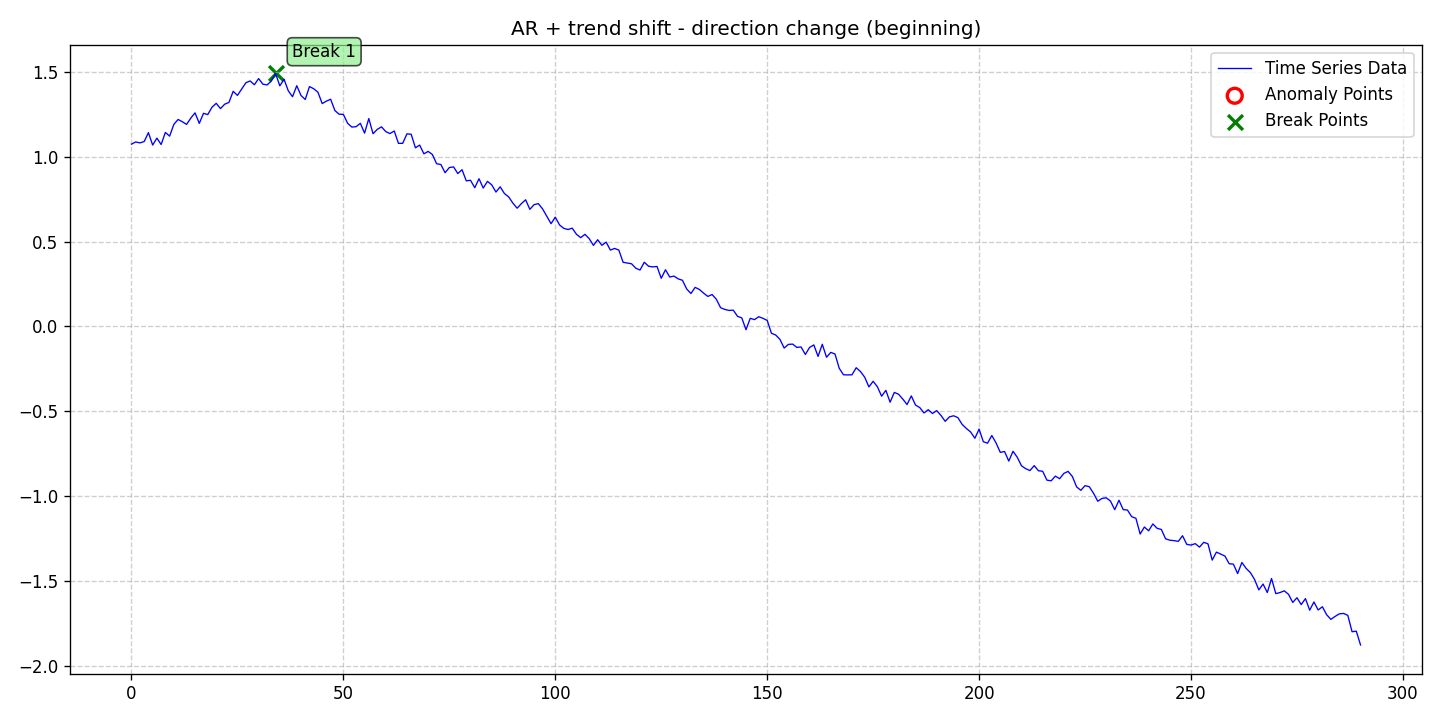

Data behind this chart, as committed beside it:
date, data, stationary, det_lin_up, det_lin_down, det_quad, det_cubic, det_exp, det_damped, stoc_trend, volatility, single_seas, multiple_seas, point_anom_single, point_anom_multi, collect_anom, context_anom, mean_shift, var_shift, trend_shift, point_anom_count, point_anom_location, point_anom_point, collect_anom_count
2020-01-01, 1.074, 0, 0, 0, 0, 0, 0, 0, 0, 0, 0, 0, 0, 0, 0, 0, 0, 0, 1, 0, none, , 0
2020-01-02, 1.087, 0, 0, 0, 0, 0, 0, 0, 0, 0, 0, 0, 0, 0, 0, 0, 0, 0, 1, 0, none, , 0
2020-01-03, 1.081, 0, 0, 0, 0, 0, 0, 0, 0, 0, 0, 0, 0, 0, 0, 0, 0, 0, 1, 0, none, , 0
2020-01-04, 1.089, 0, 0, 0, 0, 0, 0, 0, 0, 0, 0, 0, 0, 0, 0, 0, 0, 0, 1, 0, none, , 0
2020-01-05, 1.142, 0, 0, 0, 0, 0, 0, 0, 0, 0, 0, 0, 0, 0, 0, 0, 0, 0, 1, 0, none, , 0
2020-01-06, 1.068, 0, 0, 0, 0, 0, 0, 0, 0, 0, 0, 0, 0, 0, 0, 0, 0, 0, 1, 0, none, , 0
2020-01-07, 1.109, 0, 0, 0, 0, 0, 0, 0, 0, 0, 0, 0, 0, 0, 0, 0, 0, 0, 1, 0, none, , 0
2020-01-08, 1.072, 0, 0, 0, 0, 0, 0, 0, 0, 0, 0, 0, 0, 0, 0, 0, 0, 0, 1, 0, none, , 0
2020-01-09, 1.143, 0, 0, 0, 0, 0, 0, 0, 0, 0, 0, 0, 0, 0, 0, 0, 0, 0, 1, 0, none, , 0
2020-01-10, 1.121, 0, 0, 0, 0, 0, 0, 0, 0, 0, 0, 0, 0, 0, 0, 0, 0, 0, 1, 0, none, , 0
2020-01-11, 1.19, 0, 0, 0, 0, 0, 0, 0, 0, 0, 0, 0, 0, 0, 0, 0, 0, 0, 1, 0, none, , 0
2020-01-12, 1.219, 0, 0, 0, 0, 0, 0, 0, 0, 0, 0, 0, 0, 0, 0, 0, 0, 0, 1, 0, none, , 0
2020-01-13, 1.206, 0, 0, 0, 0, 0, 0, 0, 0, 0, 0, 0, 0, 0, 0, 0, 0, 0, 1, 0, none, , 0
2020-01-14, 1.19, 0, 0, 0, 0, 0, 0, 0, 0, 0, 0, 0, 0, 0, 0, 0, 0, 0, 1, 0, none, , 0
2020-01-15, 1.227, 0, 0, 0, 0, 0, 0, 0, 0, 0, 0, 0, 0, 0, 0, 0, 0, 0, 1, 0, none, , 0
2020-01-16, 1.258, 0, 0, 0, 0, 0, 0, 0, 0, 0, 0, 0, 0, 0, 0, 0, 0, 0, 1, 0, none, , 0
2020-01-17, 1.196, 0, 0, 0, 0, 0, 0, 0, 0, 0, 0, 0, 0, 0, 0, 0, 0, 0, 1, 0, none, , 0
2020-01-18, 1.255, 0, 0, 0, 0, 0, 0, 0, 0, 0, 0, 0, 0, 0, 0, 0, 0, 0, 1, 0, none, , 0
2020-01-19, 1.248, 0, 0, 0, 0, 0, 0, 0, 0, 0, 0, 0, 0, 0, 0, 0, 0, 0, 1, 0, none, , 0
2020-01-20, 1.292, 0, 0, 0, 0, 0, 0, 0, 0, 0, 0, 0, 0, 0, 0, 0, 0, 0, 1, 0, none, , 0
2020-01-21, 1.314, 0, 0, 0, 0, 0, 0, 0, 0, 0, 0, 0, 0, 0, 0, 0, 0, 0, 1, 0, none, , 0
2020-01-22, 1.283, 0, 0, 0, 0, 0, 0, 0, 0, 0, 0, 0, 0, 0, 0, 0, 0, 0, 1, 0, none, , 0
2020-01-23, 1.309, 0, 0, 0, 0, 0, 0, 0, 0, 0, 0, 0, 0, 0, 0, 0, 0, 0, 1, 0, none, , 0
2020-01-24, 1.32, 0, 0, 0, 0, 0, 0, 0, 0, 0, 0, 0, 0, 0, 0, 0, 0, 0, 1, 0, none, , 0
2020-01-25, 1.385, 0, 0, 0, 0, 0, 0, 0, 0, 0, 0, 0, 0, 0, 0, 0, 0, 0, 1, 0, none, , 0
2020-01-26, 1.361, 0, 0, 0, 0, 0, 0, 0, 0, 0, 0, 0, 0, 0, 0, 0, 0, 0, 1, 0, none, , 0
2020-01-27, 1.399, 0, 0, 0, 0, 0, 0, 0, 0, 0, 0, 0, 0, 0, 0, 0, 0, 0, 1, 0, none, , 0
2020-01-28, 1.436, 0, 0, 0, 0, 0, 0, 0, 0, 0, 0, 0, 0, 0, 0, 0, 0, 0, 1, 0, none, , 0
2020-01-29, 1.446, 0, 0, 0, 0, 0, 0, 0, 0, 0, 0, 0, 0, 0, 0, 0, 0, 0, 1, 0, none, , 0
2020-01-30, 1.424, 0, 0, 0, 0, 0, 0, 0, 0, 0, 0, 0, 0, 0, 0, 0, 0, 0, 1, 0, none, , 0
2020-01-31, 1.46, 0, 0, 0, 0, 0, 0, 0, 0, 0, 0, 0, 0, 0, 0, 0, 0, 0, 1, 0, none, , 0
2020-02-01, 1.427, 0, 0, 0, 0, 0, 0, 0, 0, 0, 0, 0, 0, 0, 0, 0, 0, 0, 1, 0, none, , 0
2020-02-02, 1.423, 0, 0, 0, 0, 0, 0, 0, 0, 0, 0, 0, 0, 0, 0, 0, 0, 0, 1, 0, none, , 0
2020-02-03, 1.446, 0, 0, 0, 0, 0, 0, 0, 0, 0, 0, 0, 0, 0, 0, 0, 0, 0, 1, 0, none, , 0
2020-02-04, 1.491, 0, 0, 0, 0, 0, 0, 0, 0, 0, 0, 0, 0, 0, 0, 0, 0, 0, 1, 0, none, , 0
2020-02-05, 1.417, 0, 0, 0, 0, 0, 0, 0, 0, 0, 0, 0, 0, 0, 0, 0, 0, 0, 1, 0, none, , 0
2020-02-06, 1.456, 0, 0, 0, 0, 0, 0, 0, 0, 0, 0, 0, 0, 0, 0, 0, 0, 0, 1, 0, none, , 0
2020-02-07, 1.388, 0, 0, 0, 0, 0, 0, 0, 0, 0, 0, 0, 0, 0, 0, 0, 0, 0, 1, 0, none, , 0
2020-02-08, 1.353, 0, 0, 0, 0, 0, 0, 0, 0, 0, 0, 0, 0, 0, 0, 0, 0, 0, 1, 0, none, , 0
2020-02-09, 1.418, 0, 0, 0, 0, 0, 0, 0, 0, 0, 0, 0, 0, 0, 0, 0, 0, 0, 1, 0, none, , 0
2020-02-10, 1.361, 0, 0, 0, 0, 0, 0, 0, 0, 0, 0, 0, 0, 0, 0, 0, 0, 0, 1, 0, none, , 0
2020-02-11, 1.337, 0, 0, 0, 0, 0, 0, 0, 0, 0, 0, 0, 0, 0, 0, 0, 0, 0, 1, 0, none, , 0
2020-02-12, 1.413, 0, 0, 0, 0, 0, 0, 0, 0, 0, 0, 0, 0, 0, 0, 0, 0, 0, 1, 0, none, , 0
2020-02-13, 1.4, 0, 0, 0, 0, 0, 0, 0, 0, 0, 0, 0, 0, 0, 0, 0, 0, 0, 1, 0, none, , 0
2020-02-14, 1.38, 0, 0, 0, 0, 0, 0, 0, 0, 0, 0, 0, 0, 0, 0, 0, 0, 0, 1, 0, none, , 0
2020-02-15, 1.313, 0, 0, 0, 0, 0, 0, 0, 0, 0, 0, 0, 0, 0, 0, 0, 0, 0, 1, 0, none, , 0
2020-02-16, 1.328, 0, 0, 0, 0, 0, 0, 0, 0, 0, 0, 0, 0, 0, 0, 0, 0, 0, 1, 0, none, , 0
2020-02-17, 1.338, 0, 0, 0, 0, 0, 0, 0, 0, 0, 0, 0, 0, 0, 0, 0, 0, 0, 1, 0, none, , 0
2020-02-18, 1.272, 0, 0, 0, 0, 0, 0, 0, 0, 0, 0, 0, 0, 0, 0, 0, 0, 0, 1, 0, none, , 0
2020-02-19, 1.25, 0, 0, 0, 0, 0, 0, 0, 0, 0, 0, 0, 0, 0, 0, 0, 0, 0, 1, 0, none, , 0
2020-02-20, 1.249, 0, 0, 0, 0, 0, 0, 0, 0, 0, 0, 0, 0, 0, 0, 0, 0, 0, 1, 0, none, , 0
2020-02-21, 1.197, 0, 0, 0, 0, 0, 0, 0, 0, 0, 0, 0, 0, 0, 0, 0, 0, 0, 1, 0, none, , 0
2020-02-22, 1.175, 0, 0, 0, 0, 0, 0, 0, 0, 0, 0, 0, 0, 0, 0, 0, 0, 0, 1, 0, none, , 0
2020-02-23, 1.177, 0, 0, 0, 0, 0, 0, 0, 0, 0, 0, 0, 0, 0, 0, 0, 0, 0, 1, 0, none, , 0
2020-02-24, 1.197, 0, 0, 0, 0, 0, 0, 0, 0, 0, 0, 0, 0, 0, 0, 0, 0, 0, 1, 0, none, , 0
2020-02-25, 1.139, 0, 0, 0, 0, 0, 0, 0, 0, 0, 0, 0, 0, 0, 0, 0, 0, 0, 1, 0, none, , 0
2020-02-26, 1.225, 0, 0, 0, 0, 0, 0, 0, 0, 0, 0, 0, 0, 0, 0, 0, 0, 0, 1, 0, none, , 0
2020-02-27, 1.135, 0, 0, 0, 0, 0, 0, 0, 0, 0, 0, 0, 0, 0, 0, 0, 0, 0, 1, 0, none, , 0
2020-02-28, 1.161, 0, 0, 0, 0, 0, 0, 0, 0, 0, 0, 0, 0, 0, 0, 0, 0, 0, 1, 0, none, , 0
2020-02-29, 1.176, 0, 0, 0, 0, 0, 0, 0, 0, 0, 0, 0, 0, 0, 0, 0, 0, 0, 1, 0, none, , 0
... 231 more rows
